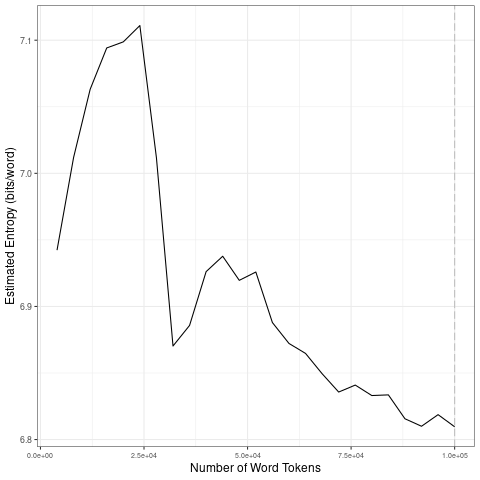

The table this chart was drawn from, first rows:
file, entropy.Corpus.Size, entropy.Entropy, sd.Corpus.Size, sd.SD
data/2021_by_en/2021-01-03_tokens_1-gram…, 4000, 6.942, 20000, 0.06565
data/2021_by_en/2021-01-03_tokens_1-gram…, 8000, 7.012, 40000, 0.1002
data/2021_by_en/2021-01-03_tokens_1-gram…, 12000, 7.063, 60000, 0.02748
data/2021_by_en/2021-01-03_tokens_1-gram…, 16000, 7.094, 80000, 0.01278
data/2021_by_en/2021-01-03_tokens_1-gram…, 20000, 7.099, 1e+05, 0.009772
data/2021_by_en/2021-01-03_tokens_1-gram…, 24000, 7.111, 20000, 0.06565
data/2021_by_en/2021-01-03_tokens_1-gram…, 28000, 7.012, 40000, 0.1002
data/2021_by_en/2021-01-03_tokens_1-gram…, 32000, 6.87, 60000, 0.02748
data/2021_by_en/2021-01-03_tokens_1-gram…, 36000, 6.886, 80000, 0.01278
data/2021_by_en/2021-01-03_tokens_1-gram…, 40000, 6.926, 1e+05, 0.009772
data/2021_by_en/2021-01-03_tokens_1-gram…, 44000, 6.938, 20000, 0.06565
data/2021_by_en/2021-01-03_tokens_1-gram…, 48000, 6.92, 40000, 0.1002
data/2021_by_en/2021-01-03_tokens_1-gram…, 52000, 6.926, 60000, 0.02748
data/2021_by_en/2021-01-03_tokens_1-gram…, 56000, 6.888, 80000, 0.01278
data/2021_by_en/2021-01-03_tokens_1-gram…, 60000, 6.872, 1e+05, 0.009772
data/2021_by_en/2021-01-03_tokens_1-gram…, 64000, 6.865, 20000, 0.06565
data/2021_by_en/2021-01-03_tokens_1-gram…, 68000, 6.849, 40000, 0.1002
data/2021_by_en/2021-01-03_tokens_1-gram…, 72000, 6.836, 60000, 0.02748
data/2021_by_en/2021-01-03_tokens_1-gram…, 76000, 6.841, 80000, 0.01278
data/2021_by_en/2021-01-03_tokens_1-gram…, 80000, 6.833, 1e+05, 0.009772
data/2021_by_en/2021-01-03_tokens_1-gram…, 84000, 6.834, 20000, 0.06565
data/2021_by_en/2021-01-03_tokens_1-gram…, 88000, 6.816, 40000, 0.1002
data/2021_by_en/2021-01-03_tokens_1-gram…, 92000, 6.81, 60000, 0.02748
data/2021_by_en/2021-01-03_tokens_1-gram…, 96000, 6.819, 80000, 0.01278
data/2021_by_en/2021-01-03_tokens_1-gram…, 1e+05, 6.81, 1e+05, 0.009772
